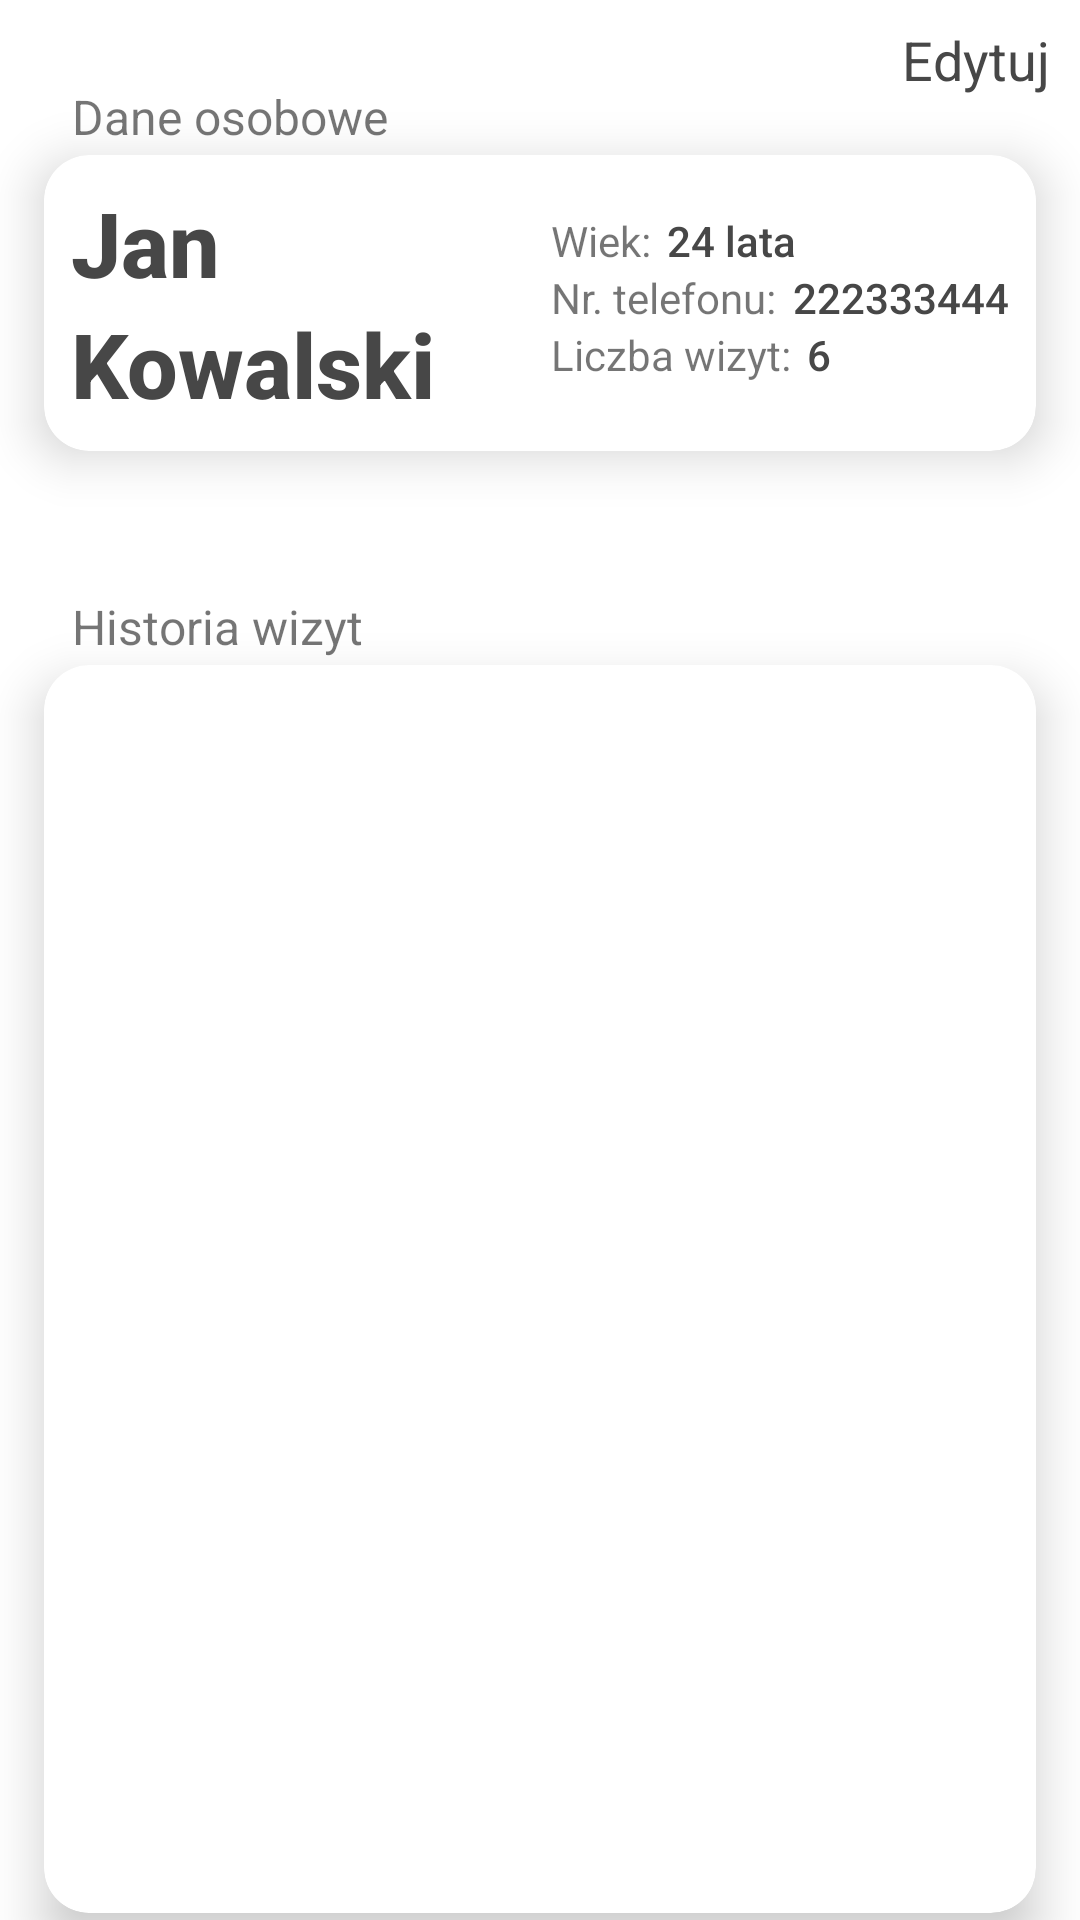

Android layout source for this screen:
<!-- AndroidManifest.xml: application theme Theme.Gabinet_Psychologiczny -->
<!-- res/layout/fragment_patient.xml -->
<?xml version="1.0" encoding="utf-8"?>
<FrameLayout xmlns:android="http://schemas.android.com/apk/res/android"
    xmlns:app="http://schemas.android.com/apk/res-auto"
    xmlns:tools="http://schemas.android.com/tools"
    android:layout_width="match_parent"
    android:layout_height="match_parent"
    tools:context=".PatientFragment">

    

    <LinearLayout
        android:layout_width="match_parent"
        android:layout_height="match_parent"
        android:orientation="vertical">

        <androidx.constraintlayout.widget.ConstraintLayout
            android:layout_width="wrap_content"
            android:layout_height="wrap_content">

            <TextView
                android:layout_width="match_parent"
                android:layout_height="wrap_content"
                android:layout_marginStart="24dp"
                android:layout_marginBottom="-18dp"
                android:text="Historia wizyt"
                android:textAlignment="viewStart"
                android:textSize="16sp"
                app:layout_constraintBottom_toTopOf="@+id/visitsHistory"
                app:layout_constraintStart_toStartOf="@+id/visitsHistory" />

            <TextView
                android:layout_width="match_parent"
                android:layout_height="wrap_content"
                android:layout_marginStart="24dp"
                android:layout_marginBottom="-18dp"
                android:text="Dane osobowe"
                android:textAlignment="viewStart"
                android:textSize="16sp"
                app:layout_constraintBottom_toTopOf="@+id/personalData"
                app:layout_constraintStart_toStartOf="@+id/personalData" />

            <androidx.cardview.widget.CardView
                android:id="@+id/personalData"
                android:layout_width="match_parent"
                android:layout_height="wrap_content"
                android:layout_marginTop="32dp"
                app:cardCornerRadius="15dp"
                app:cardElevation="10dp"
                app:cardUseCompatPadding="true"
                app:layout_constraintTop_toTopOf="parent">

                <LinearLayout
                    android:id="@+id/linearLayout"
                    android:layout_width="match_parent"
                    android:layout_height="wrap_content"
                    android:orientation="vertical"
                    android:padding="8dp">

                    <RelativeLayout
                        android:layout_width="match_parent"
                        android:layout_height="wrap_content">

                        <LinearLayout
                            android:layout_width="wrap_content"
                            android:layout_height="wrap_content"
                            android:layout_alignParentStart="true"
                            android:gravity="center"
                            android:orientation="horizontal"
                            android:padding="1dp">

                            <LinearLayout
                                android:layout_width="match_parent"
                                android:layout_height="match_parent"
                                android:orientation="vertical">

                                <TextView
                                    android:id="@+id/name"
                                    android:layout_width="match_parent"
                                    android:layout_height="wrap_content"
                                    android:fontFamily="sans-serif-medium"
                                    android:text="Jan"
                                    android:textAlignment="viewStart"
                                    android:textColor="#474747"
                                    android:textSize="30sp"
                                    android:textStyle="bold" />

                                <TextView
                                    android:id="@+id/lastName"
                                    android:layout_width="match_parent"
                                    android:layout_height="wrap_content"
                                    android:fontFamily="sans-serif-medium"
                                    android:text="Kowalski"
                                    android:textAlignment="viewStart"
                                    android:textColor="#474747"
                                    android:textSize="30sp"
                                    android:textStyle="bold" />
                            </LinearLayout>

                        </LinearLayout>

                        <LinearLayout
                            android:layout_width="wrap_content"
                            android:layout_height="wrap_content"
                            android:layout_alignParentEnd="true"
                            android:gravity="center"
                            android:orientation="horizontal"
                            android:padding="1dp">

                            <LinearLayout
                                android:layout_width="match_parent"
                                android:layout_height="match_parent"
                                android:orientation="vertical"
                                android:paddingVertical="10dp">

                                <LinearLayout
                                    android:layout_width="match_parent"
                                    android:layout_height="wrap_content"
                                    android:orientation="horizontal">

                                    <TextView
                                        android:layout_width="wrap_content"
                                        android:layout_height="wrap_content"
                                        android:text="Wiek: "
                                        android:textSize="14sp" />

                                    <TextView
                                        android:layout_width="match_parent"
                                        android:layout_height="wrap_content"
                                        android:fontFamily="sans-serif-medium"
                                        android:paddingLeft="2dp"
                                        android:text="24 lata"
                                        android:textAlignment="viewStart"
                                        android:textColor="#474747"
                                        android:textSize="14sp" />

                                </LinearLayout>

                                <LinearLayout
                                    android:layout_width="match_parent"
                                    android:layout_height="wrap_content"
                                    android:orientation="horizontal">

                                    <TextView
                                        android:layout_width="wrap_content"
                                        android:layout_height="wrap_content"
                                        android:text="Nr. telefonu: "
                                        android:textSize="14sp" />

                                    <TextView
                                        android:layout_width="match_parent"
                                        android:layout_height="match_parent"
                                        android:fontFamily="sans-serif-medium"
                                        android:paddingLeft="2dp"
                                        android:text="222333444"
                                        android:textAlignment="center"
                                        android:textColor="#474747"
                                        android:textSize="14sp" />

                                </LinearLayout>

                                <LinearLayout
                                    android:layout_width="match_parent"
                                    android:layout_height="wrap_content"
                                    android:orientation="horizontal">

                                    <TextView
                                        android:layout_width="wrap_content"
                                        android:layout_height="wrap_content"
                                        android:text="Liczba wizyt: "
                                        android:textSize="14sp" />

                                    <TextView
                                        android:layout_width="match_parent"
                                        android:layout_height="wrap_content"
                                        android:fontFamily="sans-serif-medium"
                                        android:paddingLeft="2dp"
                                        android:text="6"
                                        android:textAlignment="viewStart"
                                        android:textColor="#474747"
                                        android:textSize="14sp" />

                                </LinearLayout>


                            </LinearLayout>

                        </LinearLayout>
                    </RelativeLayout>
                </LinearLayout>

            </androidx.cardview.widget.CardView>

            <androidx.cardview.widget.CardView
                android:id="@+id/visitsHistory"
                android:layout_width="match_parent"
                android:layout_height="wrap_content"
                android:layout_marginTop="32dp"
                app:cardCornerRadius="15dp"
                app:cardElevation="10dp"
                app:cardUseCompatPadding="true"
                app:layout_constraintTop_toBottomOf="@+id/personalData">

                <LinearLayout
                    android:id="@+id/linearLayout2"
                    android:layout_width="match_parent"
                    android:layout_height="wrap_content"
                    android:orientation="vertical"
                    android:padding="8dp">

                    <RelativeLayout
                        android:layout_width="match_parent"
                        android:layout_height="wrap_content">

                        <androidx.recyclerview.widget.RecyclerView
                            android:id="@+id/visitsHistoryRecyclerView"
                            android:layout_width="match_parent"
                            android:layout_height="400dp" />
                    </RelativeLayout>
                </LinearLayout>

            </androidx.cardview.widget.CardView>

            <TextView
                android:id="@+id/textView"
                android:layout_width="wrap_content"
                android:layout_height="wrap_content"
                android:layout_marginEnd="10dp"
                android:text="Edytuj"
                android:textColor="#474747"
                android:textSize="18sp"
                app:layout_constraintBottom_toTopOf="@+id/personalData"
                app:layout_constraintEnd_toEndOf="@+id/personalData" />
        </androidx.constraintlayout.widget.ConstraintLayout>

    </LinearLayout>

</FrameLayout>
<!-- resources referenced by this layout -->
<resources>
  <style name="Theme.Gabinet_Psychologiczny" parent="Theme.MaterialComponents.Light.NoActionBar">
          <item name="android:forceDarkAllowed" tools:targetApi="q">false</item>
          
          <item name="colorPrimary">@color/teal_200</item>
          <item name="colorPrimaryVariant">@color/teal_700</item>
          <item name="colorOnPrimary">@color/white</item>
          
          <item name="colorSecondary">@color/teal_200</item>
          <item name="colorSecondaryVariant">@color/teal_700</item>
          <item name="colorOnSecondary">@color/black</item>
          
          <item name="android:statusBarColor">?attr/colorPrimaryVariant</item>
          
          <item name="bottomNavigationStyle">@style/Widget.App.BottomNavigationView</item>
      </style>
  <color name="teal_200">#FF03DAC5</color>
  <color name="teal_700">#FF018786</color>
  <color name="white">#FFFFFFFF</color>
  <color name="black">#FF000000</color>
  <style name="Widget.App.BottomNavigationView" parent="Widget.MaterialComponents.BottomNavigationView.Colored">
          <item name="materialThemeOverlay">@style/ThemeOverlay.App.BottomNavigationView</item>
      </style>
  <style name="ThemeOverlay.App.BottomNavigationView" parent="">
          <item name="colorPrimary">@color/teal_700</item>
          <item name="colorOnPrimary">@color/white</item>
      </style>
</resources>
